Run: headless pygame with SDL's dummy video driver; simulated clock (each Clock.tick advances the game by its frame time, no real sleeping); random seed 0; keys injected as events and as key.get_pressed() state; no mouse input.
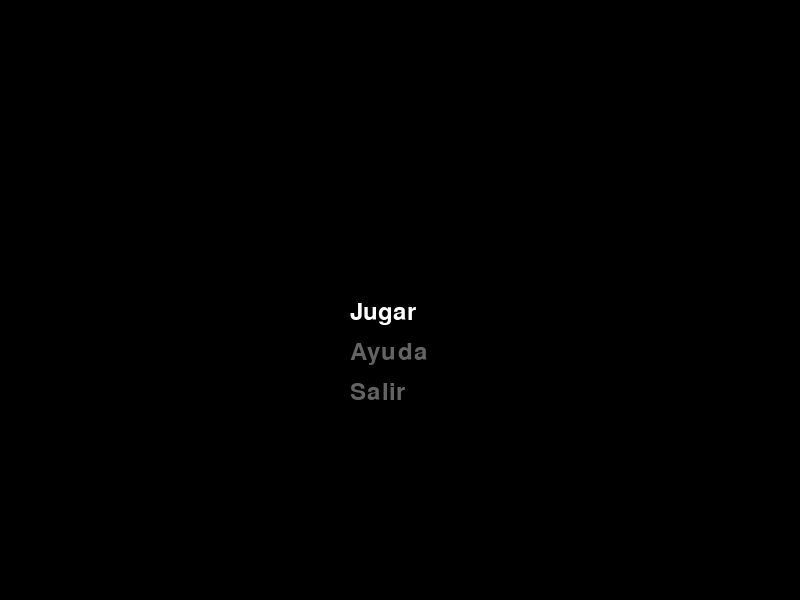
Frame 1 of 4 · flips 1–60 · no input
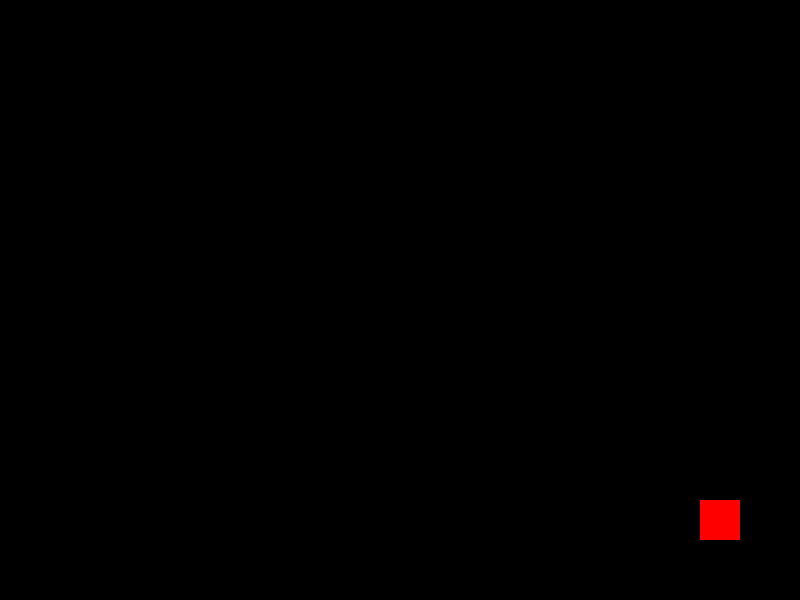
Frame 2 of 4 · flips 61–180 · tapped SPACE, RETURN · held RIGHT (→), D
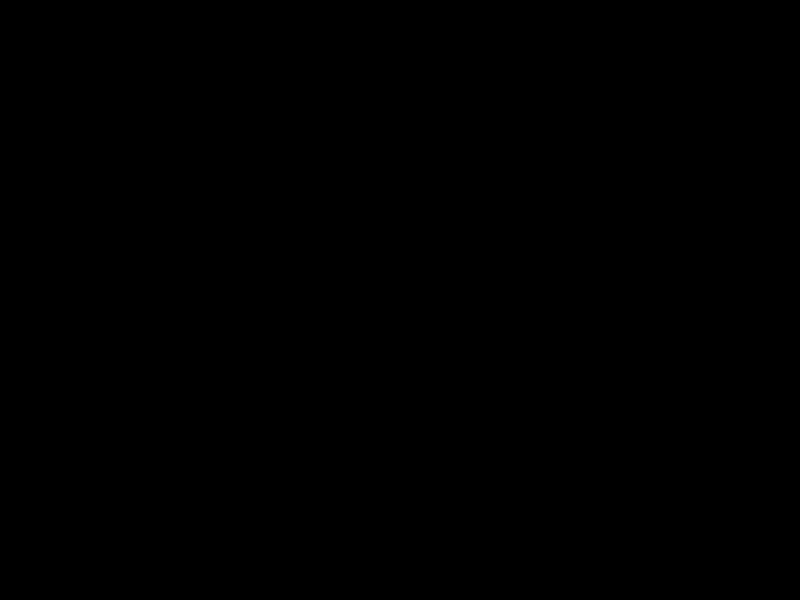
Frame 3 of 4 · flips 181–300 · held DOWN (↓), S
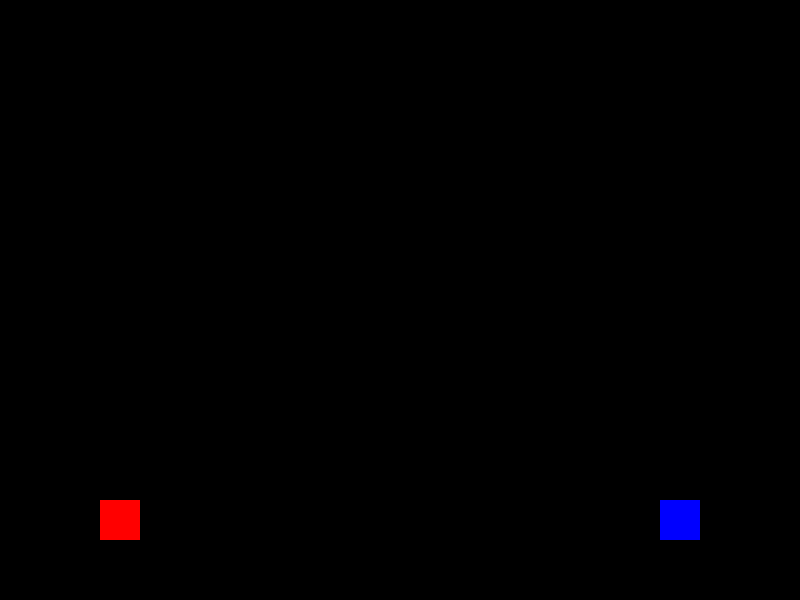
Frame 4 of 4 · flips 301–420 · held LEFT (←), A, UP (↑), W

The pygame program that drew these frames:

import pygame
import sys

# Configuración inicial de Pygame
pygame.init()

# Dimensiones de la ventana
WIDTH, HEIGHT = 800, 600

# Colores
WHITE = (255, 255, 255)
BLACK = (0, 0, 0)
RED = (255, 0, 0)
BLUE = (0, 0, 255)

# Crear la ventana
screen = pygame.display.set_mode((WIDTH, HEIGHT))
pygame.display.set_caption("Juego de Aviones Multijugador")

# Reloj para controlar la velocidad del juego
clock = pygame.time.Clock()

# Fuente para los textos
font = pygame.font.Font(None, 36)

# Función para mostrar texto en la pantalla
def draw_text(surface, text, x, y, color=WHITE):
    text_surface = font.render(text, True, color)
    surface.blit(text_surface, (x, y))

# Clase para los jugadores
class Player:
    def __init__(self, x, y, color):
        self.rect = pygame.Rect(x, y, 40, 40)
        self.color = color
        self.speed = 5
        self.bullets = []

    def move(self, keys, up, down, left, right):
        if keys[up]:
            self.rect.y -= self.speed
        if keys[down]:
            self.rect.y += self.speed
        if keys[left]:
            self.rect.x -= self.speed
        if keys[right]:
            self.rect.x += self.speed

    def shoot(self):
        bullet = pygame.Rect(self.rect.centerx - 5, self.rect.y - 10, 10, 20)
        self.bullets.append(bullet)

    def draw(self, surface):
        pygame.draw.rect(surface, self.color, self.rect)
        for bullet in self.bullets:
            pygame.draw.rect(surface, WHITE, bullet)

    def update_bullets(self):
        for bullet in self.bullets[:]:
            bullet.y -= 10
            if bullet.y < 0:
                self.bullets.remove(bullet)

# Clase para el menú
class Menu:
    def __init__(self):
        self.options = ["Jugar", "Ayuda", "Salir"]
        self.selected = 0

    def draw(self, surface):
        surface.fill(BLACK)
        for i, option in enumerate(self.options):
            color = WHITE if i == self.selected else (100, 100, 100)
            draw_text(surface, option, WIDTH // 2 - 50, HEIGHT // 2 + i * 40, color)

    def navigate(self, direction):
        self.selected = (self.selected + direction) % len(self.options)

# Función para mostrar la ayuda
def show_help():
    running = True
    while running:
        screen.fill(BLACK)
        draw_text(screen, "Instrucciones del Juego:", 50, 50)
        draw_text(screen, "Jugador 1: Mover con W/A/S/D, disparar con Espacio.", 50, 100)
        draw_text(screen, "Jugador 2: Mover con Flechas, disparar con Enter.", 50, 150)
        draw_text(screen, "Presiona Esc para volver al menú.", 50, 200)
        pygame.display.flip()

        for event in pygame.event.get():
            if event.type == pygame.QUIT:
                pygame.quit()
                sys.exit()
            if event.type == pygame.KEYDOWN and event.key == pygame.K_ESCAPE:
                running = False

# Juego principal
def game_loop():
    player1 = Player(100, HEIGHT - 100, RED)
    player2 = Player(WIDTH - 140, HEIGHT - 100, BLUE)

    running = True
    while running:
        screen.fill(BLACK)

        for event in pygame.event.get():
            if event.type == pygame.QUIT:
                pygame.quit()
                sys.exit()
            if event.type == pygame.KEYDOWN:
                if event.key == pygame.K_SPACE:
                    player1.shoot()
                if event.key == pygame.K_RETURN:
                    player2.shoot()

        keys = pygame.key.get_pressed()
        player1.move(keys, pygame.K_w, pygame.K_s, pygame.K_a, pygame.K_d)
        player2.move(keys, pygame.K_UP, pygame.K_DOWN, pygame.K_LEFT, pygame.K_RIGHT)

        player1.update_bullets()
        player2.update_bullets()

        player1.draw(screen)
        player2.draw(screen)

        pygame.display.flip()
        clock.tick(60)

# Menú principal
def main():
    menu = Menu()
    running = True

    while running:
        menu.draw(screen)
        pygame.display.flip()

        for event in pygame.event.get():
            if event.type == pygame.QUIT:
                pygame.quit()
                sys.exit()
            if event.type == pygame.KEYDOWN:
                if event.key == pygame.K_DOWN:
                    menu.navigate(1)
                if event.key == pygame.K_UP:
                    menu.navigate(-1)
                if event.key == pygame.K_RETURN:
                    if menu.selected == 0:  # Jugar
                        game_loop()
                    elif menu.selected == 1:  # Ayuda
                        show_help()
                    elif menu.selected == 2:  # Salir
                        pygame.quit()
                        sys.exit()

if __name__ == "__main__":
    main()
